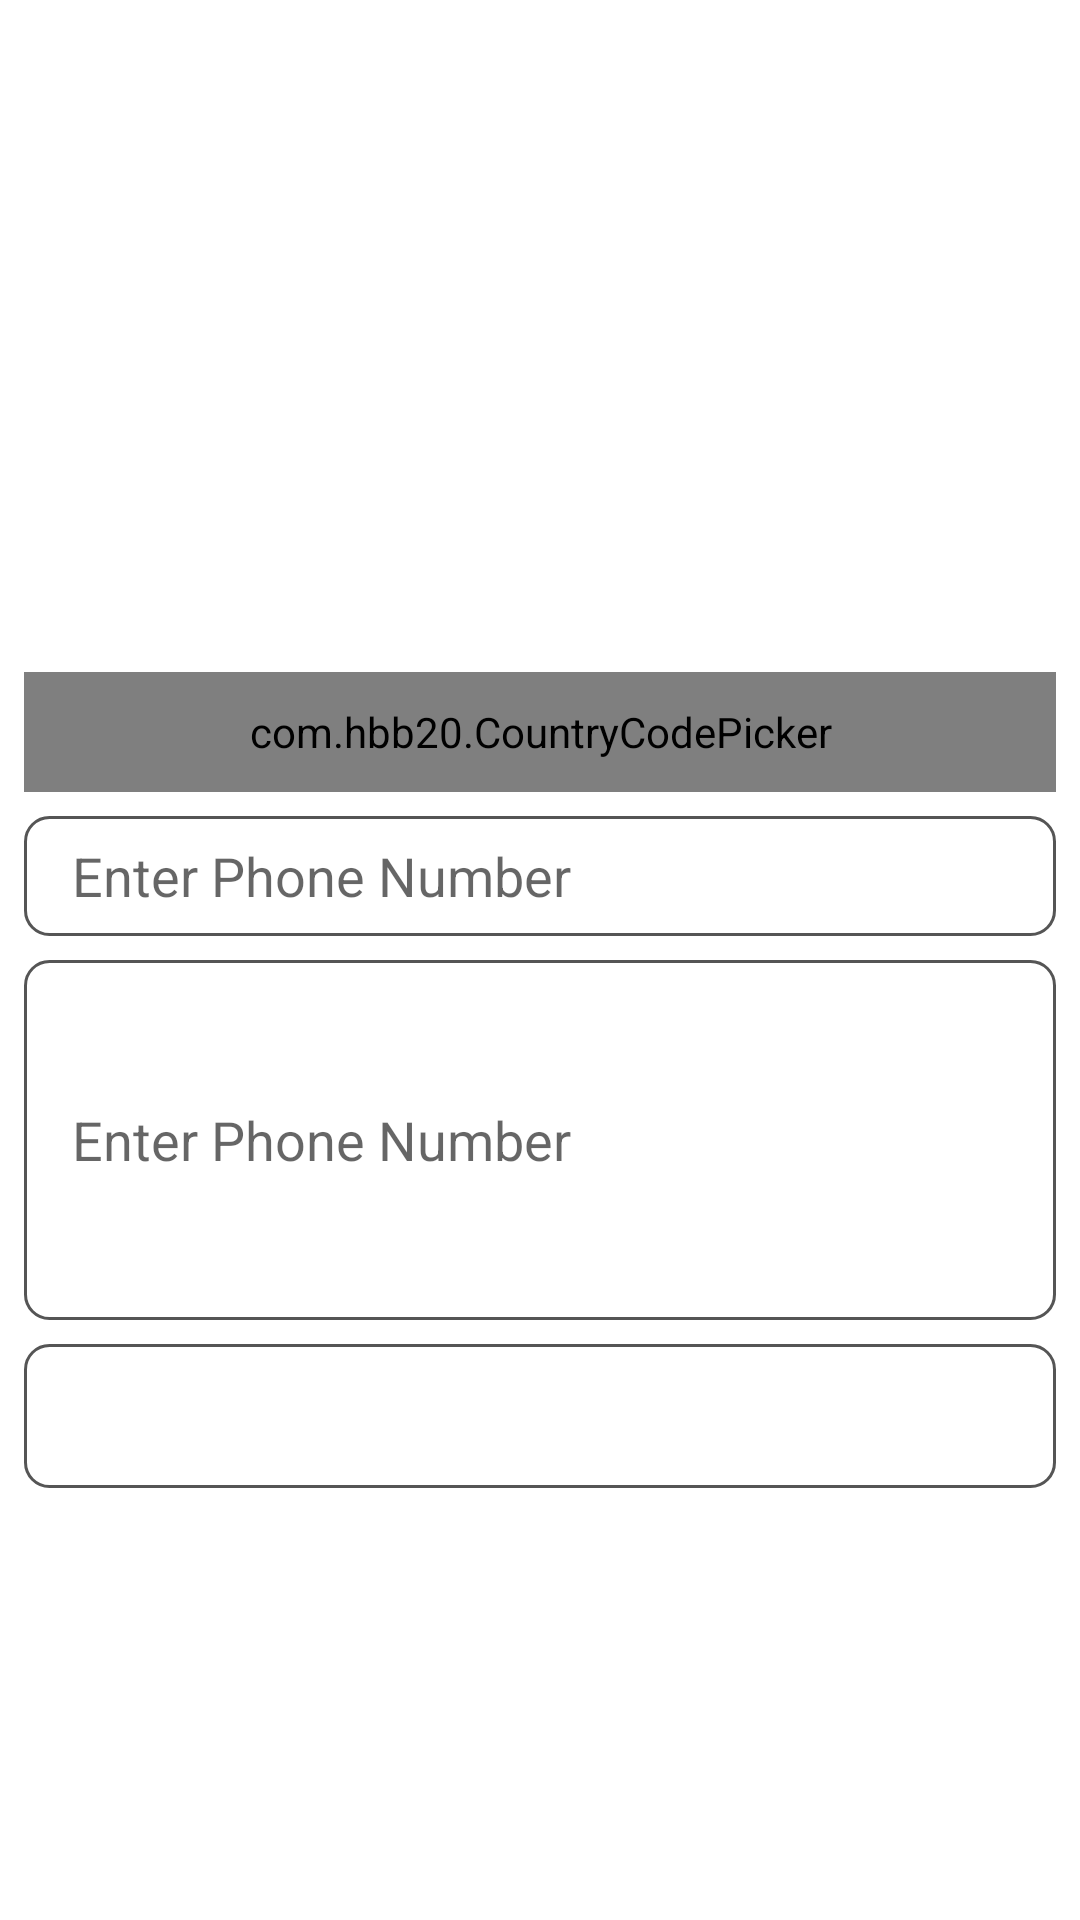

Layout XML and referenced resources for this Android screen:
<!-- AndroidManifest.xml: application theme Theme.QRCodeScannerGenerator -->
<!-- res/layout/activity_direct_chat.xml -->
<?xml version="1.0" encoding="utf-8"?>
<androidx.constraintlayout.widget.ConstraintLayout xmlns:android="http://schemas.android.com/apk/res/android"
    xmlns:app="http://schemas.android.com/apk/res-auto"
    xmlns:tools="http://schemas.android.com/tools"
    android:layout_width="match_parent"
    android:layout_height="match_parent"
    tools:context=".DirectChat">

    <com.hbb20.CountryCodePicker
        android:id="@+id/country_code_picker"
        android:layout_width="match_parent"
        android:layout_height="40dp"
        android:layout_margin="8dp"
        android:layout_marginLeft="24dp"
        android:background="@drawable/rounded_corner"
        app:ccp_contentColor="@color/black"
        app:ccp_defaultPhoneCode="92"
        app:ccp_hintExampleNumber="true"
        app:ccp_showArrow="true"
        app:ccp_showNameCode="true"
        app:layout_constraintBottom_toBottomOf="parent"
        app:layout_constraintLeft_toLeftOf="parent"
        app:layout_constraintTop_toTopOf="parent"
        app:layout_constraintVertical_bias="0.37">

    </com.hbb20.CountryCodePicker>

    <EditText
        android:id="@+id/et_mobile_number"
        android:layout_width="match_parent"
        android:layout_height="40dp"
        android:paddingStart="16dp"
        android:hint="@string/enter_phone_number"
        android:background="@drawable/rounded_corner"
        app:layout_constraintTop_toBottomOf="@+id/country_code_picker"
        android:layout_margin="8dp"
        />

    <EditText
        android:id="@+id/et_massage"
        android:layout_width="match_parent"
        android:layout_height="120dp"
        android:paddingStart="16dp"
        android:hint="@string/enter_phone_number"
        android:background="@drawable/rounded_corner"
        app:layout_constraintTop_toBottomOf="@+id/et_mobile_number"
        android:layout_margin="8dp"
        />
    <Button
        android:id="@+id/btn_send_message"
        android:layout_width="match_parent"
        android:layout_height="wrap_content"
        android:text="@string/send_message"
        android:textColor="@color/white"
        android:background="@drawable/rounded_corner"
        app:layout_constraintTop_toBottomOf="@+id/et_massage"
        android:layout_margin="8dp"
        />


</androidx.constraintlayout.widget.ConstraintLayout>
<!-- resources referenced by this layout -->
<resources>
  <!-- drawable rounded_corner (drawable) -->
  <?xml version="1.0" encoding="utf-8"?>
  <shape xmlns:android="http://schemas.android.com/apk/res/android"
      android:shape="rectangle">
      <corners android:radius="8dp" />
      <stroke
          android:width="1dp"
          android:color="#555555" />
  </shape>
  <string name="enter_phone_number">Enter Phone Number</string>
  <string name="send_message">Send Message</string>
  <style name="Theme.QRCodeScannerGenerator" parent="Theme.MaterialComponents.DayNight.NoActionBar">
          
          <item name="colorPrimary">@color/purple_500</item>
          <item name="colorPrimaryVariant">@color/purple_700</item>
          <item name="colorOnPrimary">@color/white</item>
          
          <item name="colorSecondary">@color/teal_200</item>
          <item name="colorSecondaryVariant">@color/teal_700</item>
          <item name="colorOnSecondary">@color/black</item>
          
          <item name="android:statusBarColor" tools:targetApi="l">?attr/colorPrimaryVariant</item>
          
      </style>
  <!-- not gathered from this repository: default colours our renderer supplied (Android Studio template values) -->
  <color name="purple_500">#FF6200EE</color>
  <color name="purple_700">#FF3700B3</color>
  <color name="teal_200">#FF03DAC5</color>
  <color name="teal_700">#FF018786</color>
  <color name="black">#FF000000</color>
  <color name="white">#FFFFFFFF</color>
</resources>
